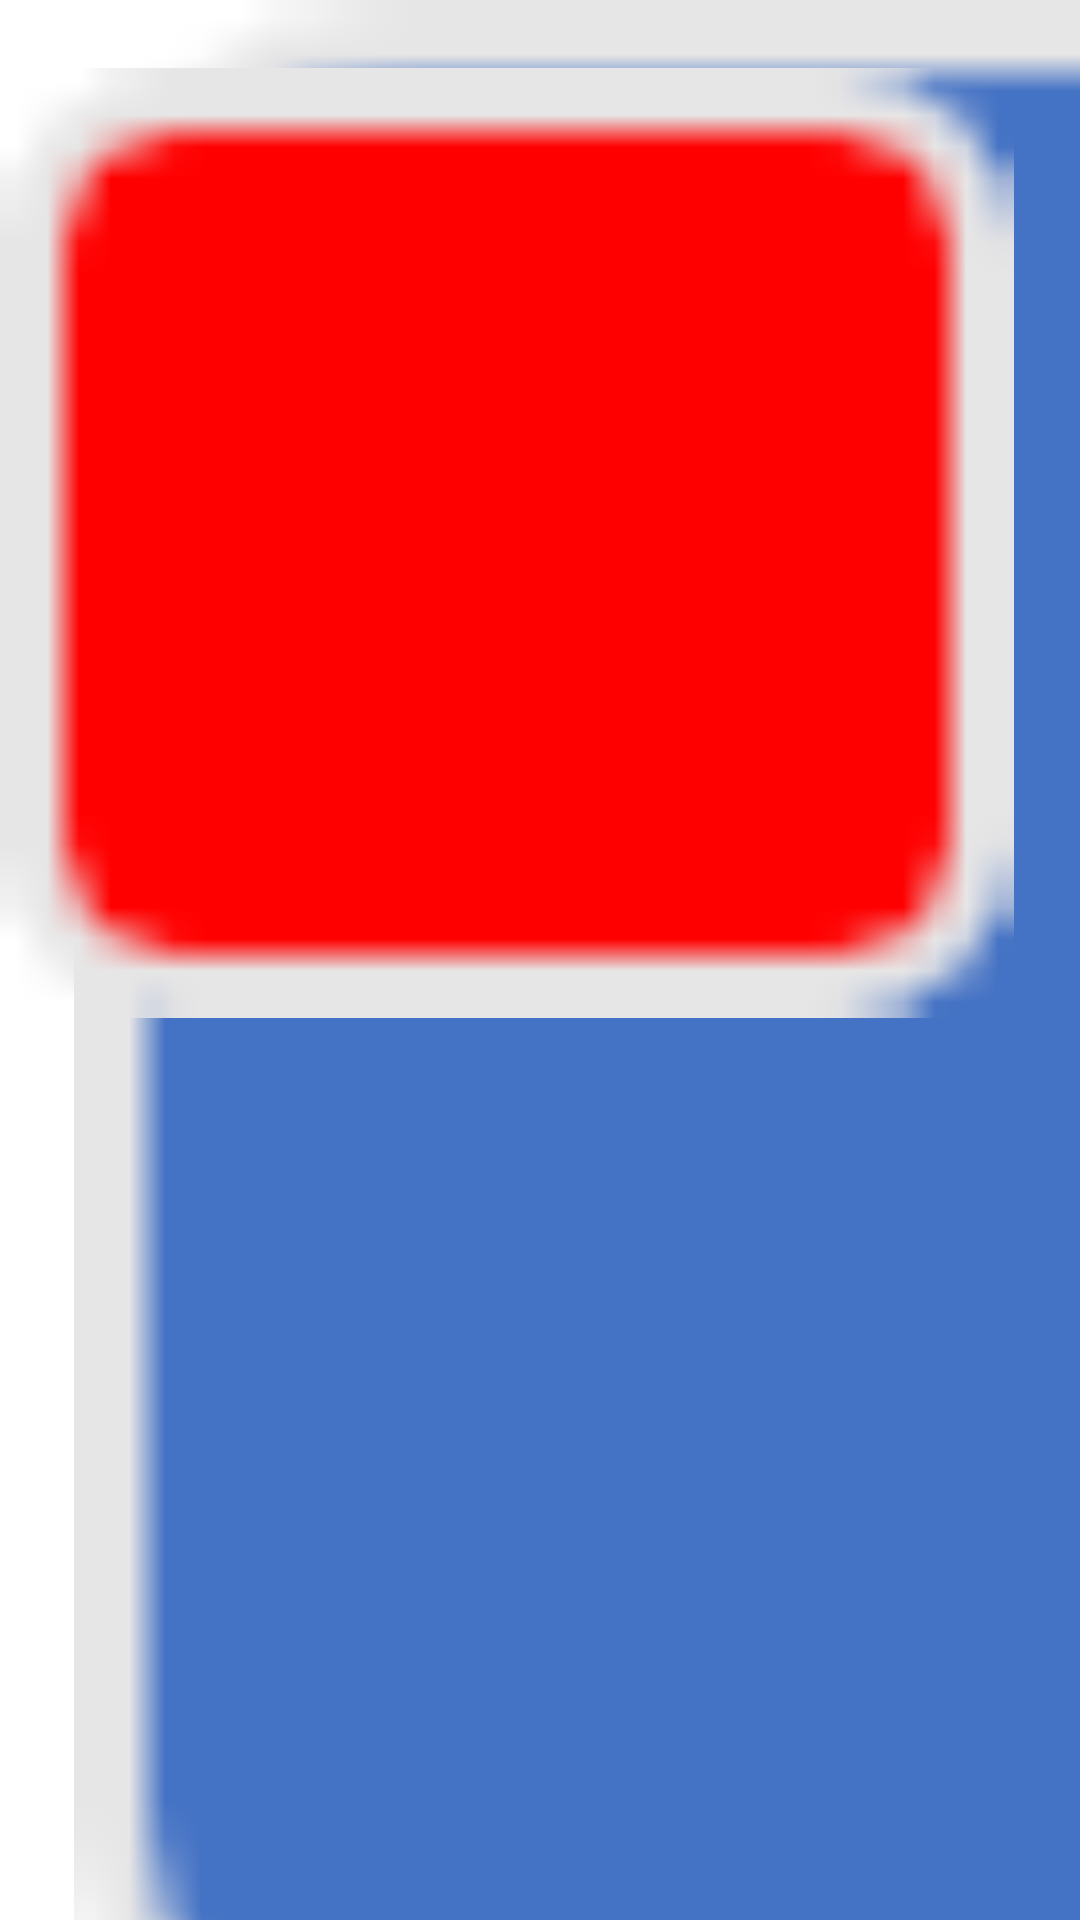

Here is an Android app screen rendered from its layout file. Give the layout XML and the strings, colors and styles it references.
<!-- AndroidManifest.xml: application theme Theme.K23411TApp -->
<!-- res/layout/activity_frame_layout.xml -->
<?xml version="1.0" encoding="utf-8"?>
<FrameLayout xmlns:android="http://schemas.android.com/apk/res/android"
    xmlns:app="http://schemas.android.com/apk/res-auto"
    xmlns:tools="http://schemas.android.com/tools"
    android:id="@+id/main"
    android:layout_width="match_parent"
    android:layout_height="match_parent"
    tools:context=".FrameLayoutActivity">

    <ImageView
        android:id="@+id/imageView"
        android:layout_width="644dp"
        android:layout_height="715dp"
        app:srcCompat="@mipmap/xh1" />

    <ImageView
        android:id="@+id/imageView2"
        android:layout_width="338dp"
        android:layout_height="362dp"
        app:srcCompat="@mipmap/xh2" />
</FrameLayout>
<!-- resources referenced by this layout -->
<resources>
  <!-- mipmap xh1: png bitmap (mipmap-xhdpi, 372 bytes) -->
  <!-- mipmap xh2: png bitmap (mipmap-xhdpi, 257 bytes) -->
  <style name="Theme.K23411TApp" parent="Base.Theme.K23411TAppWithActionBar" />
  <style name="Base.Theme.K23411TAppWithActionBar" parent="Theme.MaterialComponents.DayNight.DarkActionBar">
          
          
      </style>
</resources>
